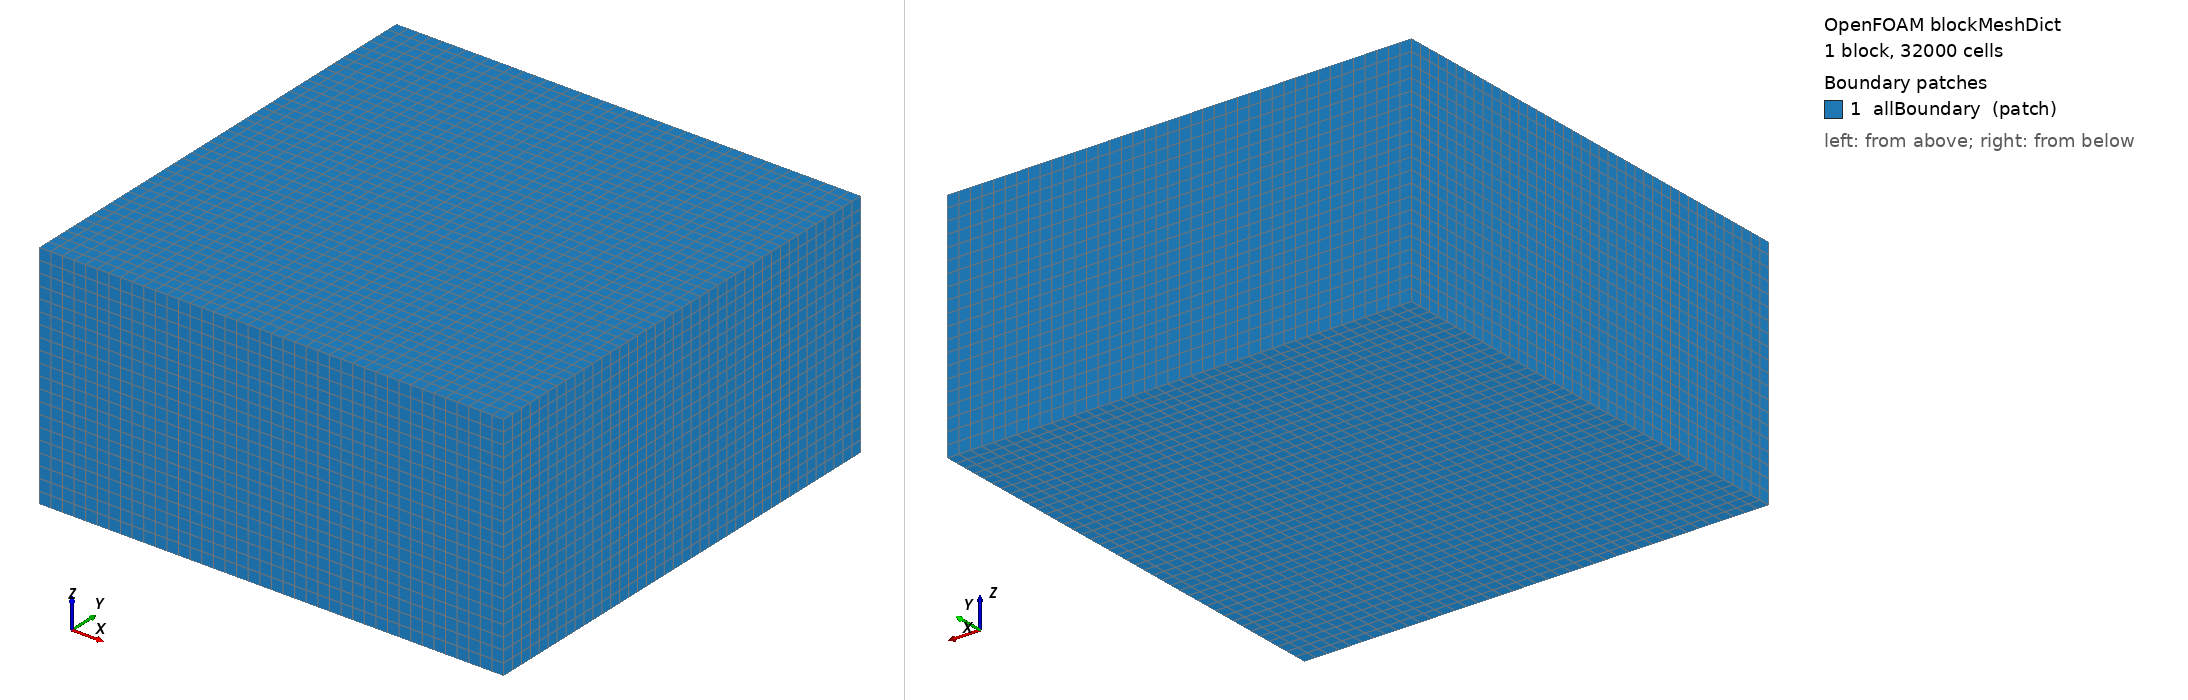

OpenFOAM case: the mesh blockMesh builds from blockMeshDict, 1 block(s), 32000 cells. Boundary patches (legend numbers): 1 allBoundary (patch). Left view from above one corner, right view from below the opposite corner. Boundary conditions: 0 field file(s) under 0/; 0 of 1 drawn patches have an entry in a shipped field file.

=== system/blockMeshDict ===
/*--------------------------------*- C++ -*----------------------------------*\
| =========                 |                                                 |
| \\      /  F ield         | OpenFOAM: The Open Source CFD Toolbox           |
|  \\    /   O peration     | Version:  13                                    |
|   \\  /    A nd           | Web:      www.OpenFOAM.org                      |
|    \\/     M anipulation  |                                                 |
\*---------------------------------------------------------------------------*/
FoamFile
{
    version     2.0;
    format      ascii;
    class       dictionary;
    object      blockMeshDict;
}
// * * * * * * * * * * * * * * * * * * * * * * * * * * * * * * * * * * * * * //

// Farfield box: +-10 m in x,y; z from 0 (symmetry) to 10 m (tip farfield)
// Wing: chord 1.1785 m, span 0.762 m, root at x=0 z=0

scale 1;

vertices
(
    (-10 -10  0)   // 0
    ( 10 -10  0)   // 1
    ( 10  10  0)   // 2
    (-10  10  0)   // 3
    (-10 -10 10)   // 4
    ( 10 -10 10)   // 5
    ( 10  10 10)   // 6
    (-10  10 10)   // 7
);

blocks
(
    hex (0 1 2 3 4 5 6 7) (40 40 20) simpleGrading (1 1 1)
);

boundary
(
    allBoundary
    {
        type patch;
        faces
        (
            (0 3 2 1)   // z=0 bottom (will become symmetry)
            (4 5 6 7)   // z=10 top
            (0 1 5 4)   // y=-10
            (3 7 6 2)   // y=+10
            (0 4 7 3)   // x=-10
            (1 2 6 5)   // x=+10
        );
    }
);

// ************************************************************************* //
